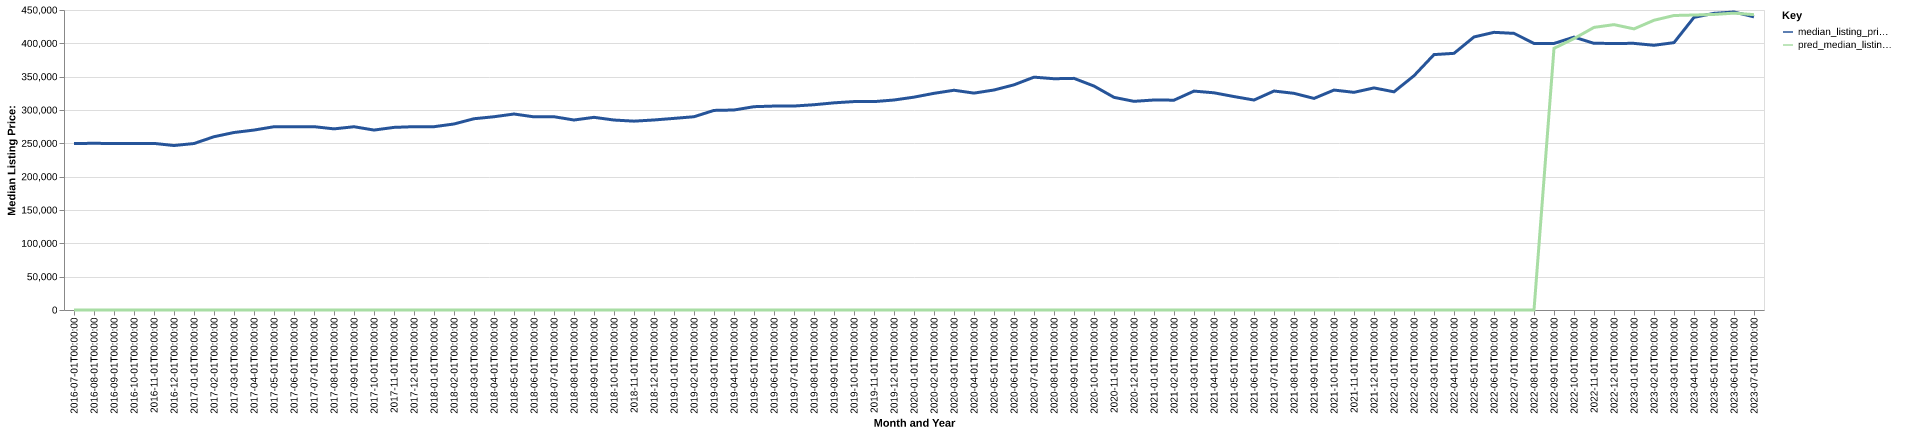

The data file committed next to this chart (first rows):
date, time_idx, median_listing_price, thirty_year_interest_rate_five, month, county_name, active_listing_count, median_days_on_market, pred_median_listing_price, month_year
2016-07-01, 0, 249900, 3.72, 7, chatham, ga, 2522, 88.0, 0, Jul-2016
2016-08-01, 1, 249950, 3.73, 8, chatham, ga, 2416, 89.0, 0, Aug-2016
2016-09-01, 2, 249900, 3.66, 9, chatham, ga, 2374, 89.0, 0, Sep-2016
2016-10-01, 3, 249900, 3.64, 10, chatham, ga, 2328, 95.0, 0, Oct-2016
2016-11-01, 4, 249900, 3.66, 11, chatham, ga, 2050, 100.0, 0, Nov-2016
2016-12-01, 5, 246700, 3.48, 12, chatham, ga, 1966, 107.0, 0, Dec-2016
2017-01-01, 6, 249714, 3.45, 1, chatham, ga, 1885, 111.0, 0, Jan-2017
2017-02-01, 7, 259925, 3.5, 2, chatham, ga, 1848, 94.0, 0, Feb-2017
2017-03-01, 8, 266250, 3.52, 3, chatham, ga, 1832, 77.0, 0, Mar-2017
2017-04-01, 9, 269900, 4.03, 4, chatham, ga, 1845, 72.0, 0, Apr-2017
2017-05-01, 10, 274900, 4.32, 5, chatham, ga, 1866, 70.0, 0, May-2017
2017-06-01, 11, 275000, 4.2, 6, chatham, ga, 1843, 73.0, 0, Jun-2017
2017-07-01, 12, 275000, 4.19, 7, chatham, ga, 1807, 78.0, 0, Jul-2017
2017-08-01, 13, 271700, 4.3, 8, chatham, ga, 1830, 79.0, 0, Aug-2017
2017-09-01, 14, 274900, 4.1, 9, chatham, ga, 1805, 85.0, 0, Sep-2017
2017-10-01, 15, 269900, 4.05, 10, chatham, ga, 1783, 87.0, 0, Oct-2017
2017-11-01, 16, 273916, 3.94, 11, chatham, ga, 1769, 85.0, 0, Nov-2017
2017-12-01, 17, 275000, 4.03, 12, chatham, ga, 1744, 85.0, 0, Dec-2017
2018-01-01, 18, 274950, 3.93, 1, chatham, ga, 1683, 91.0, 0, Jan-2018
2018-02-01, 19, 279024, 3.83, 2, chatham, ga, 1712, 86.0, 0, Feb-2018
2018-03-01, 20, 286900, 3.94, 3, chatham, ga, 1756, 65.0, 0, Mar-2018
2018-04-01, 21, 289900, 3.95, 4, chatham, ga, 1743, 66.0, 0, Apr-2018
2018-05-01, 22, 293978, 3.99, 5, chatham, ga, 1775, 66.0, 0, May-2018
2018-06-01, 23, 289700, 4.15, 6, chatham, ga, 1785, 67.0, 0, Jun-2018
2018-07-01, 24, 289900, 4.4, 7, chatham, ga, 1751, 72.0, 0, Jul-2018
2018-08-01, 25, 284995, 4.46, 8, chatham, ga, 1724, 74.0, 0, Aug-2018
2018-09-01, 26, 289000, 4.58, 9, chatham, ga, 1689, 76.0, 0, Sep-2018
2018-10-01, 27, 284950, 4.66, 10, chatham, ga, 1727, 73.0, 0, Oct-2018
2018-11-01, 28, 283268, 4.62, 11, chatham, ga, 1794, 73.0, 0, Nov-2018
2018-12-01, 29, 285042, 4.54, 12, chatham, ga, 1764, 81.0, 0, Dec-2018
2019-01-01, 30, 287424, 4.6, 1, chatham, ga, 1719, 91.0, 0, Jan-2019
2019-02-01, 31, 289900, 4.72, 2, chatham, ga, 1705, 92.0, 0, Feb-2019
2019-03-01, 32, 299386, 4.9, 3, chatham, ga, 1707, 79.0, 0, Mar-2019
2019-04-01, 33, 299998, 4.94, 4, chatham, ga, 1745, 67.0, 0, Apr-2019
2019-05-01, 34, 304975, 4.75, 5, chatham, ga, 1725, 67.0, 0, May-2019
2019-06-01, 35, 305900, 4.51, 6, chatham, ga, 1688, 69.0, 0, Jun-2019
2019-07-01, 36, 305950, 4.41, 7, chatham, ga, 1688, 71.0, 0, Jul-2019
2019-08-01, 37, 307895, 4.41, 8, chatham, ga, 1678, 74.0, 0, Aug-2019
2019-09-01, 38, 310739, 4.2, 9, chatham, ga, 1677, 77.0, 0, Sep-2019
2019-10-01, 39, 312634, 4.14, 10, chatham, ga, 1674, 79.0, 0, Oct-2019
2019-11-01, 40, 312576, 3.84, 11, chatham, ga, 1636, 84.0, 0, Nov-2019
2019-12-01, 41, 315000, 3.81, 12, chatham, ga, 1589, 88.0, 0, Dec-2019
2020-01-01, 42, 319292, 3.75, 1, chatham, ga, 1489, 93.0, 0, Jan-2020
2020-02-01, 43, 325000, 3.73, 2, chatham, ga, 1504, 87.0, 0, Feb-2020
2020-03-01, 44, 329625, 3.78, 3, chatham, ga, 1483, 71.0, 0, Mar-2020
2020-04-01, 45, 325339, 3.75, 4, chatham, ga, 1526, 74.0, 0, Apr-2020
2020-05-01, 46, 330000, 3.74, 5, chatham, ga, 1506, 78.0, 0, May-2020
2020-06-01, 47, 337753, 3.72, 6, chatham, ga, 1409, 79.0, 0, Jun-2020
2020-07-01, 48, 349273, 3.49, 7, chatham, ga, 1305, 72.0, 0, Jul-2020
2020-08-01, 49, 346914, 3.65, 8, chatham, ga, 1202, 71.0, 0, Aug-2020
2020-09-01, 50, 347450, 3.33, 9, chatham, ga, 1148, 67.0, 0, Sep-2020
2020-10-01, 51, 335900, 3.28, 10, chatham, ga, 1121, 64.0, 0, Oct-2020
2020-11-01, 52, 319000, 3.21, 11, chatham, ga, 1104, 62.0, 0, Nov-2020
2020-12-01, 53, 313000, 3.07, 12, chatham, ga, 1010, 70.0, 0, Dec-2020
2021-01-01, 54, 315000, 2.99, 1, chatham, ga, 845.0, 76.0, 0, Jan-2021
2021-02-01, 55, 314750, 2.93, 2, chatham, ga, 712.0, 52.0, 0, Feb-2021
2021-03-01, 56, 328356, 2.88, 3, chatham, ga, 608.0, 43.0, 0, Mar-2021
2021-04-01, 57, 325798, 2.84, 4, chatham, ga, 568.0, 44.0, 0, Apr-2021
2021-05-01, 58, 320157, 2.71, 5, chatham, ga, 534.0, 38.0, 0, May-2021
2021-06-01, 59, 314950, 2.79, 6, chatham, ga, 530.0, 38.0, 0, Jun-2021
... 25 more rows
